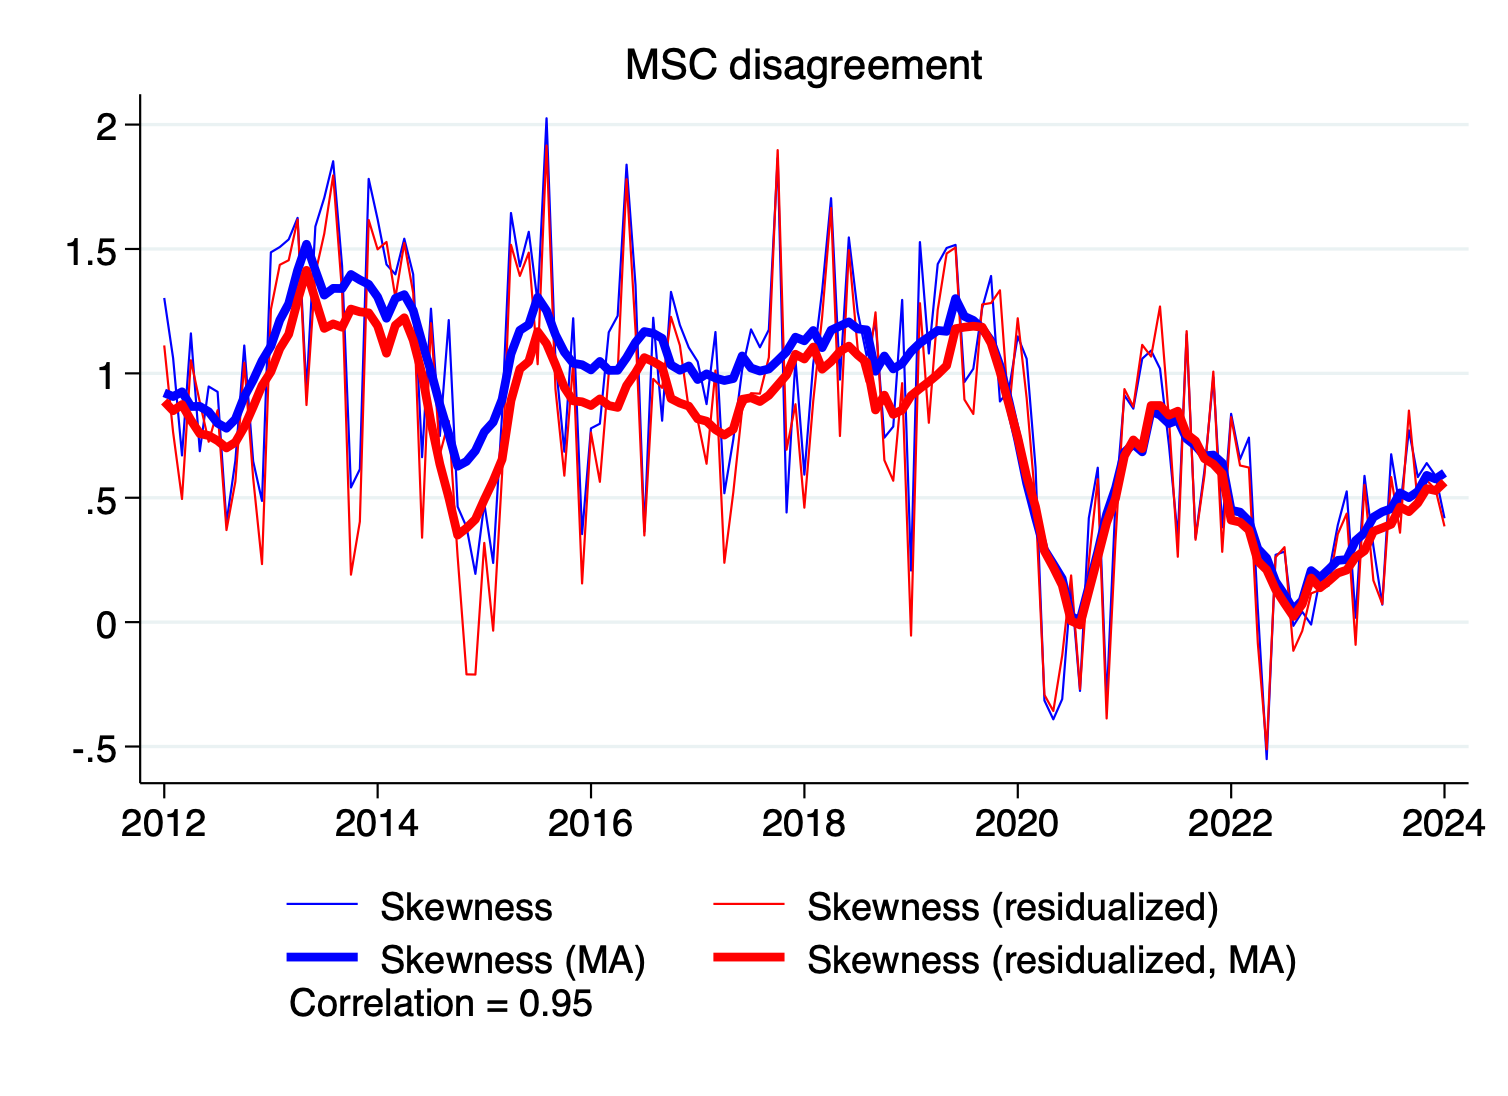

Source data for this figure (header and first rows):
date, skew_msc, skew_resid_msc, skew_msc_ma, skew_resid_msc_ma
1978m1, 0.8847, 0.8672, 0.8246, 0.794
1978m2, 0.8729, 0.8312, 0.7914, 0.7586
1978m3, 0.8856, 0.842, 0.7474, 0.7145
1978m4, 0.7731, 0.7485, 0.7018, 0.6685
1978m5, 0.7066, 0.681, 0.6967, 0.6647
1978m6, 0.6255, 0.5817, 0.6424, 0.6107
1978m7, 0.4833, 0.45, 0.5901, 0.5612
1978m8, 0.3824, 0.3468, 0.5471, 0.5221
1978m9, 0.6565, 0.6338, 0.5069, 0.4834
1978m10, 0.3959, 0.3815, 0.4722, 0.4497
1978m11, 0.4024, 0.3856, 0.4459, 0.4259
1978m12, 0.4986, 0.4903, 0.4206, 0.4013
1979m1, 0.4108, 0.3998, 0.4026, 0.3883
1979m2, 0.3947, 0.3778, 0.3478, 0.3326
1979m3, 0.3884, 0.3677, 0.3182, 0.3023
1979m4, 0.2556, 0.2283, 0.2902, 0.2711
1979m5, 0.2205, 0.2298, 0.2532, 0.2382
1979m6, 0.1637, 0.1323, 0.2385, 0.2219
1979m7, 0.1286, 0.109, 0.2035, 0.1861
1979m8, 0.151, 0.1048, 0.1826, 0.1627
1979m9, 0.1655, 0.1947, 0.1606, 0.1419
1979m10, 0.2782, 0.2531, 0.1292, 0.1063
1979m11, 0.07987, 0.05545, 0.07858, 0.06853
1979m12, 0.2001, 0.1568, 0.0126, 0.002334
1980m1, 0.05763, 0.04082, -0.007379, -0.01154
1980m2, -0.06179, -0.09062, -0.02539, -0.02727
1980m3, -0.2919, -0.2073, -0.04586, -0.04979
1980m4, -0.4652, -0.4867, -0.02958, -0.02827
1980m5, -0.02882, -0.02008, -0.02137, -0.01758
1980m6, 0.003442, 0.0531, -0.02353, -0.02138
1980m7, 0.09403, 0.05047, -0.0253, -0.02698
1980m8, 0.2264, 0.2491, -0.00356, -0.01165
1980m9, 0.2739, 0.253, -0.005032, -0.01686
1980m10, 0.03816, 0.006588, 0.005145, -0.004901
1980m11, -0.07768, -0.1411, -0.008124, -0.005172
1980m12, -0.0963, -0.06931, -0.01416, -0.01469
1981m1, -0.4784, -0.5336, -0.02175, -0.04222
1981m2, 0.06278, 0.08753, -0.06416, -0.09276
1981m3, -0.116, 0.05066, -0.03961, -0.07003
1981m4, 0.0397, -0.03522, 0.01455, -0.02245
1981m5, 0.1581, 0.001397, 0.08567, 0.04219
1981m6, -0.1078, -0.2018, 0.1757, 0.1326
1981m7, 0.2591, 0.2111, 0.1984, 0.1473
1981m8, 0.4097, 0.2872, 0.2096, 0.1335
1981m9, 0.5438, 0.5124, 0.2256, 0.1561
1981m10, 0.332, 0.2801, 0.212, 0.1566
1981m11, 0.2671, 0.2202, 0.2515, 0.2046
1981m12, -0.01532, -0.07403, 0.2137, 0.1655
1982m1, 0.1835, 0.1684, 0.2234, 0.1931
1982m2, 0.03594, 0.005853, 0.2005, 0.1782
1982m3, 0.2473, 0.23, 0.2226, 0.2024
1982m4, -0.08036, -0.1404, 0.2461, 0.2203
1982m5, 0.4965, 0.5355, 0.2982, 0.2752
1982m6, 0.3376, 0.3779, 0.3022, 0.2803
1982m7, 0.5313, 0.4987, 0.3099, 0.2956
1982m8, 0.4781, 0.3806, 0.3281, 0.306
1982m9, 0.4538, 0.42, 0.4171, 0.4004
1982m10, 0.2194, 0.2146, 0.393, 0.3824
1982m11, 0.1057, 0.1439, 0.353, 0.3363
1982m12, 0.4107, 0.3234, 0.3914, 0.3717
... 493 more rows
